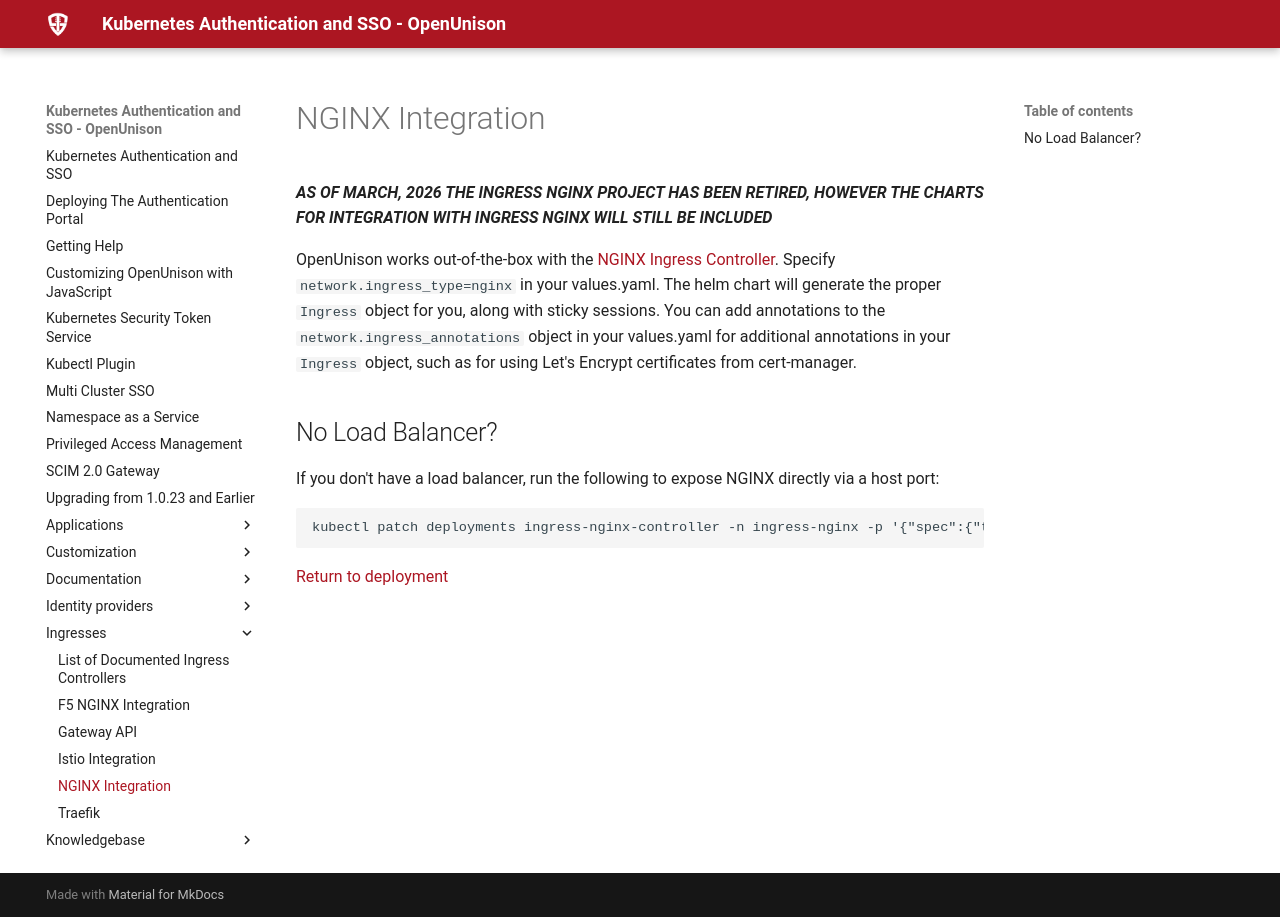

repository: OpenUnison/openunison.github.io · page: ingresses/nginx/index.html · generator: mkdocs

# NGINX Integration

***AS OF MARCH, 2026 THE INGRESS NGINX PROJECT HAS BEEN RETIRED, HOWEVER THE CHARTS FOR INTEGRATION WITH INGRESS NGINX WILL STILL BE INCLUDED***

OpenUnison works out-of-the-box with the [NGINX Ingress Controller](https://kubernetes.github.io/ingress-nginx/).  Specify `network.ingress_type=nginx` in your values.yaml.  The
helm chart will generate the proper `Ingress` object for you, along with sticky sessions.  You can add annotations to the 
`network.ingress_annotations` object in your values.yaml for additional annotations in your `Ingress` object, such as for using Let's Encrypt certificates from cert-manager.

## No Load Balancer?

If you don't have a load balancer, run the following to expose NGINX directly via a host port:

```
kubectl patch deployments ingress-nginx-controller -n ingress-nginx -p '{"spec":{"template":{"spec":{"containers":[{"name":"controller","ports":[{"containerPort":80,"hostPort":80,"protocol":"TCP"},{"containerPort":443,"hostPort":443,"protocol":"TCP"}]}]}}}}'
```

[Return to deployment](../../deployauth#pre-requisites)
